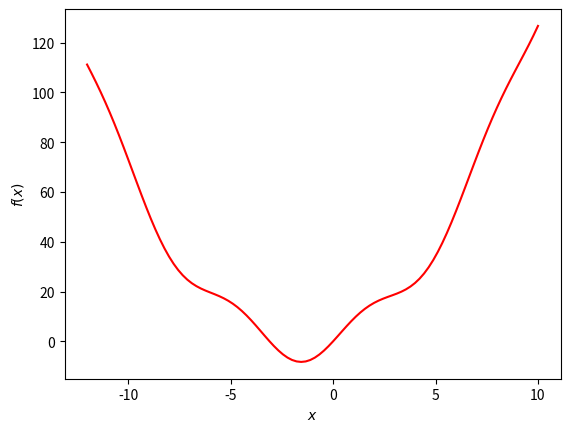

Here is the Python script that generated this plot:
import numpy as np
import matplotlib.pyplot as plt


def f(x):
    return x**2 + 3*x + 6*np.sin(x)


def plotfx():
    # Sample function
    xs = np.linspace(-12,10,100)
    ys = f(xs)
    # Plot function
    plt.plot(xs,ys,'r-')
    plt.xlabel('$x$')
    plt.ylabel('$f(x)$')
    plt.show()


# Visualize the function
plotfx()


# Your fgrad(x) function goes here
def fgrad(x):
    return 2*x + 3 + 6*np.cos(x)


iter = 10
eta = 0.15
x = 8

for i in range(iter):
    # YOUR GRADIENT DESCENT CODE GOES HERE
    x -= eta*fgrad(x)
    print('Iteration %d, x = %.3f, f(x) = %.3f' %(i+1, x, f(x)))